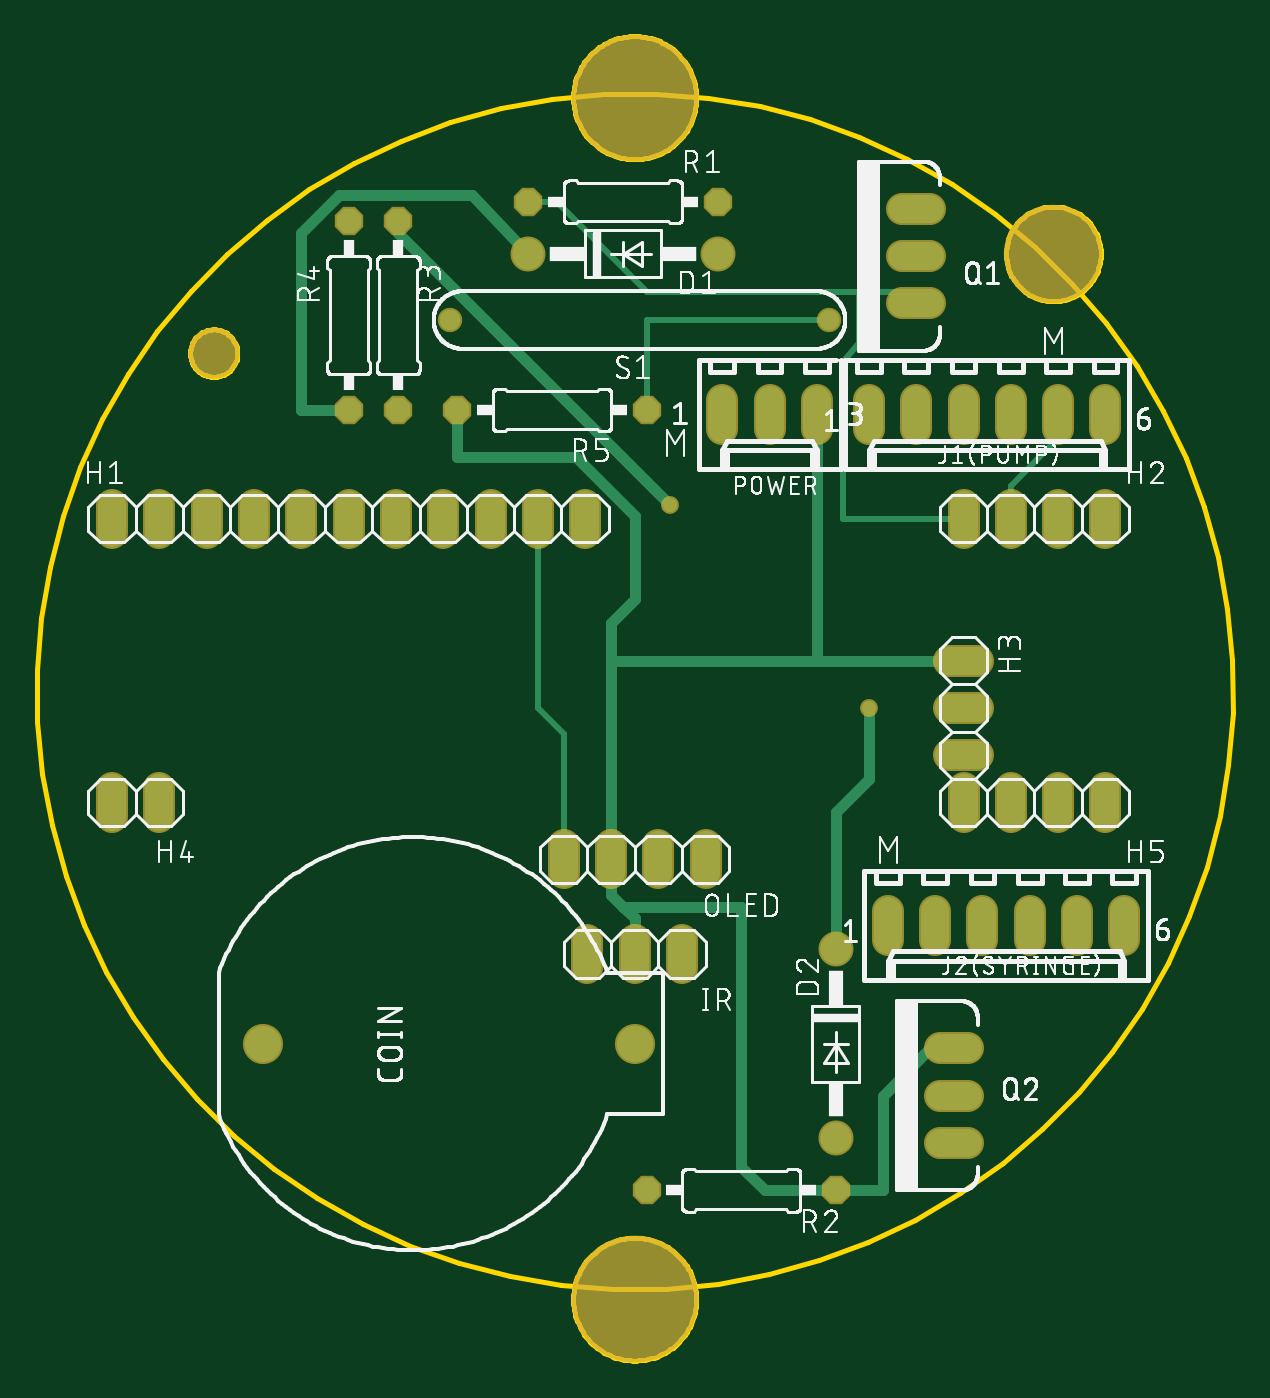
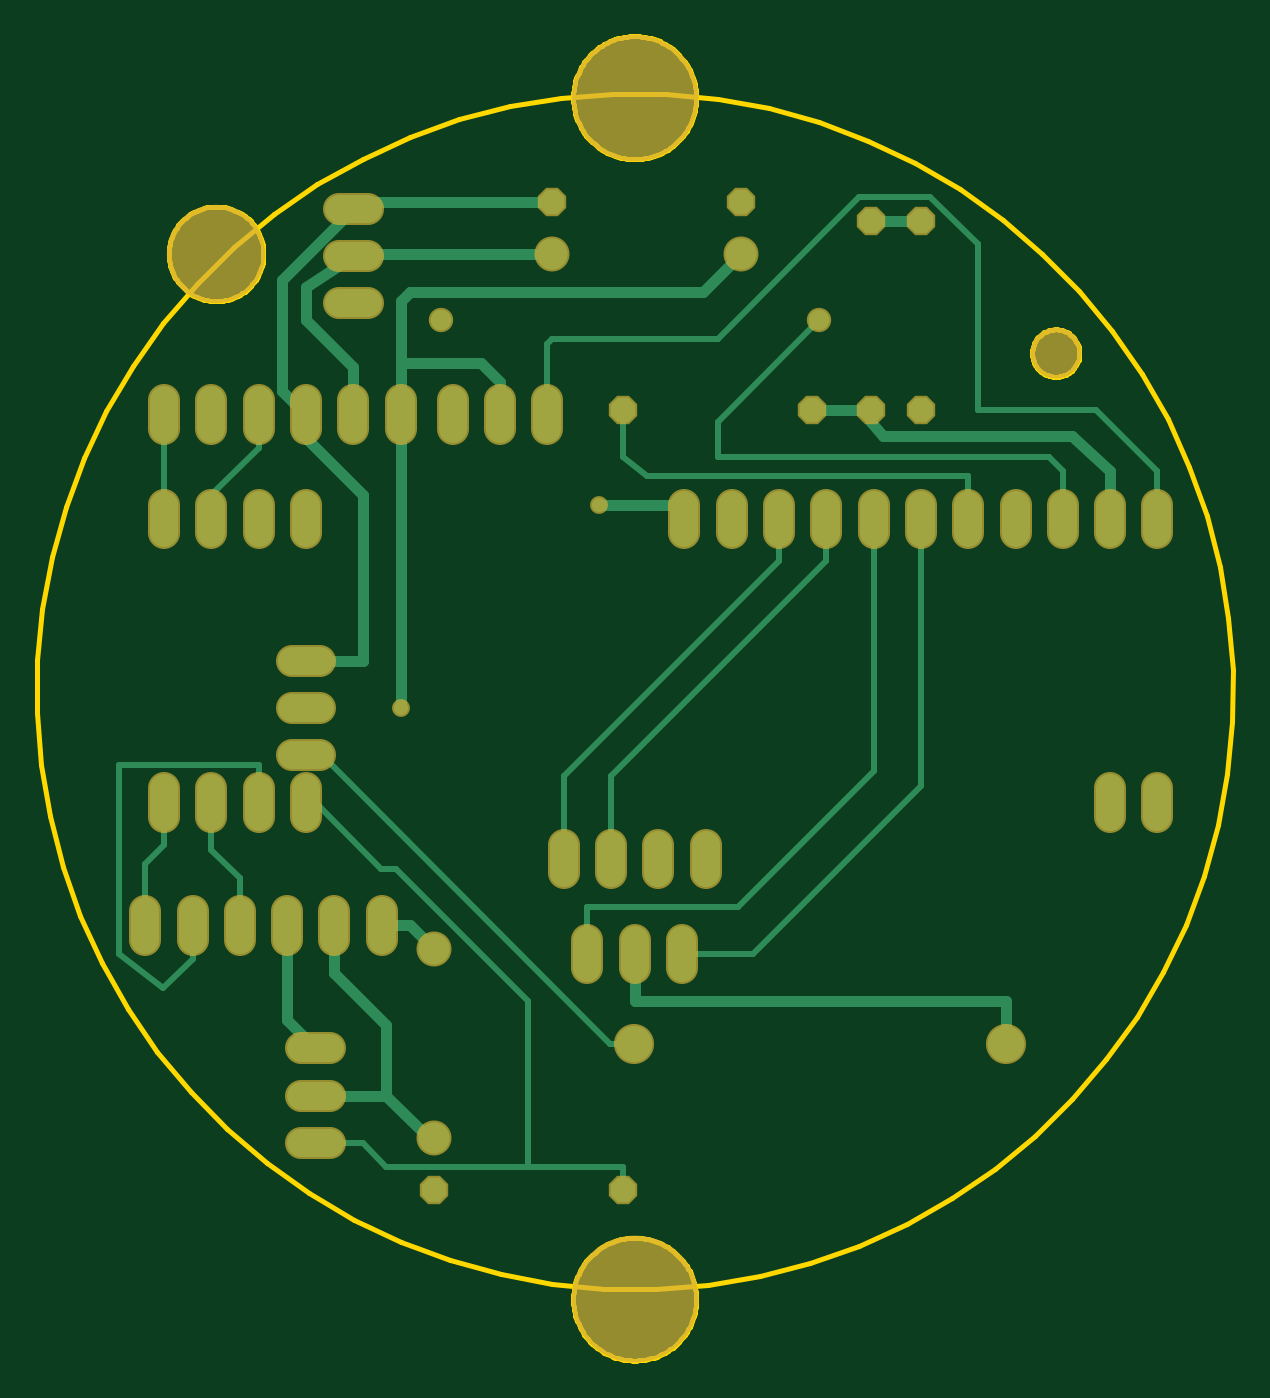
Circuit board: 6 layer files. Board 64.2 x 71.1 mm.
- bottom_copper: copper_bottom.gbr (6169 bytes)
- top_copper: copper_top.gbr (4362 bytes)
- outline: profile.gbr (10063 bytes)
- top_silk: silkscreen_top.gbr (135385 bytes)
- bottom_mask: soldermask_bottom.gbr (2879 bytes)
- top_mask: soldermask_top.gbr (2876 bytes)

=== bottom_copper: copper_bottom.gbr ===
G04 EAGLE Gerber RS-274X export*
G75*
%MOMM*%
%FSLAX34Y34*%
%LPD*%
%INBottom Copper*%
%IPPOS*%
%AMOC8*
5,1,8,0,0,1.08239X$1,22.5*%
G01*
%ADD10C,1.950000*%
%ADD11C,1.676400*%
%ADD12C,1.524000*%
%ADD13P,1.429621X8X22.500000*%
%ADD14P,1.429621X8X112.500000*%
%ADD15P,1.429621X8X202.500000*%
%ADD16C,1.108000*%
%ADD17C,0.304800*%
%ADD18C,0.609600*%
%ADD19C,0.756400*%


D10*
X352840Y104140D03*
X552840Y104140D03*
D11*
X596900Y528320D03*
X495300Y528320D03*
X660400Y53340D03*
X660400Y154940D03*
D12*
X271780Y226060D02*
X271780Y241300D01*
X297180Y241300D02*
X297180Y226060D01*
X721360Y309880D02*
X736600Y309880D01*
X736600Y284480D02*
X721360Y284480D01*
X721360Y259080D02*
X736600Y259080D01*
X577850Y160020D02*
X577850Y144780D01*
X552450Y144780D02*
X552450Y160020D01*
X527050Y160020D02*
X527050Y144780D01*
X805180Y434340D02*
X805180Y449580D01*
X779780Y449580D02*
X779780Y434340D01*
X754380Y434340D02*
X754380Y449580D01*
X728980Y449580D02*
X728980Y434340D01*
X703580Y434340D02*
X703580Y449580D01*
X678180Y449580D02*
X678180Y434340D01*
X815340Y175260D02*
X815340Y160020D01*
X789940Y160020D02*
X789940Y175260D01*
X764540Y175260D02*
X764540Y160020D01*
X739140Y160020D02*
X739140Y175260D01*
X713740Y175260D02*
X713740Y160020D01*
X688340Y160020D02*
X688340Y175260D01*
X590550Y195580D02*
X590550Y210820D01*
X565150Y210820D02*
X565150Y195580D01*
X539750Y195580D02*
X539750Y210820D01*
X514350Y210820D02*
X514350Y195580D01*
X271780Y378460D02*
X271780Y393700D01*
X297180Y393700D02*
X297180Y378460D01*
X322580Y378460D02*
X322580Y393700D01*
X347980Y393700D02*
X347980Y378460D01*
X373380Y378460D02*
X373380Y393700D01*
X398780Y393700D02*
X398780Y378460D01*
X424180Y378460D02*
X424180Y393700D01*
X449580Y393700D02*
X449580Y378460D01*
X474980Y378460D02*
X474980Y393700D01*
X500380Y393700D02*
X500380Y378460D01*
X525780Y378460D02*
X525780Y393700D01*
X728980Y393700D02*
X728980Y378460D01*
X754380Y378460D02*
X754380Y393700D01*
X779780Y393700D02*
X779780Y378460D01*
X805180Y378460D02*
X805180Y393700D01*
X728980Y241300D02*
X728980Y226060D01*
X754380Y226060D02*
X754380Y241300D01*
X779780Y241300D02*
X779780Y226060D01*
X805180Y226060D02*
X805180Y241300D01*
X650240Y434340D02*
X650240Y449580D01*
X624840Y449580D02*
X624840Y434340D01*
X599440Y434340D02*
X599440Y449580D01*
X695960Y501650D02*
X711200Y501650D01*
X711200Y527050D02*
X695960Y527050D01*
X695960Y552450D02*
X711200Y552450D01*
X716280Y50800D02*
X731520Y50800D01*
X731520Y76200D02*
X716280Y76200D01*
X716280Y101600D02*
X731520Y101600D01*
D13*
X495300Y556260D03*
X596900Y556260D03*
X558800Y25400D03*
X660400Y25400D03*
D14*
X425450Y444500D03*
X425450Y546100D03*
X398780Y444500D03*
X398780Y546100D03*
D15*
X558800Y444500D03*
X457200Y444500D03*
D16*
X453390Y492760D03*
X656590Y492760D03*
D17*
X698500Y50800D02*
X723900Y50800D01*
X698500Y50800D02*
X685800Y38100D01*
X609600Y38100D01*
X558800Y38100D01*
X558800Y25400D01*
X609600Y38100D02*
X609600Y127000D01*
X724408Y233680D02*
X728980Y233680D01*
X688594Y197866D02*
X680466Y197866D01*
X688594Y197866D02*
X724408Y233680D01*
X680466Y197866D02*
X609600Y127000D01*
D18*
X425450Y546100D02*
X398780Y546100D01*
X533400Y393700D02*
X571500Y393700D01*
D17*
X533400Y393700D02*
X525780Y386080D01*
D19*
X571500Y393700D03*
D18*
X596900Y528320D02*
X702310Y528320D01*
D17*
X703580Y527050D01*
D18*
X728980Y510540D02*
X728980Y492760D01*
X703580Y467360D01*
X703580Y441960D01*
X728980Y510540D02*
X703580Y527050D01*
D17*
X662940Y53340D02*
X660400Y53340D01*
D18*
X662940Y53340D02*
X685800Y76200D01*
X723900Y76200D01*
X685800Y76200D02*
X685800Y114300D01*
X713740Y142240D02*
X713740Y167640D01*
X713740Y142240D02*
X685800Y114300D01*
X515620Y508000D02*
X495300Y528320D01*
X515620Y508000D02*
X673100Y508000D01*
X678180Y502920D01*
X678180Y469900D01*
X678180Y441960D01*
X673100Y167640D02*
X688340Y167640D01*
X673100Y167640D02*
X660400Y154940D01*
X624840Y441960D02*
X624840Y459740D01*
X635000Y469900D01*
X678180Y469900D01*
X678180Y441960D02*
X678180Y284480D01*
D19*
X678180Y284480D03*
D17*
X304800Y444500D02*
X271780Y411480D01*
X368300Y533400D02*
X393700Y558800D01*
X431800Y558800D02*
X508000Y482600D01*
X596900Y482600D01*
X599440Y480060D01*
X599440Y441960D01*
X431800Y558800D02*
X393700Y558800D01*
X368300Y444500D02*
X304800Y444500D01*
X368300Y444500D02*
X368300Y533400D01*
X271780Y411480D02*
X271780Y386080D01*
X322580Y411480D02*
X330200Y419100D01*
X508000Y419100D01*
X508000Y438150D01*
X453390Y492760D01*
X322580Y411480D02*
X322580Y386080D01*
X398780Y386080D02*
X398780Y242570D01*
X488950Y152400D02*
X527050Y152400D01*
X488950Y152400D02*
X398780Y242570D01*
X577850Y177800D02*
X577850Y152400D01*
X497082Y177800D02*
X424180Y250702D01*
X497082Y177800D02*
X577850Y177800D01*
X424180Y250702D02*
X424180Y386080D01*
X565150Y247650D02*
X565150Y203200D01*
X449580Y363220D02*
X449580Y386080D01*
X449580Y363220D02*
X565150Y247650D01*
X590550Y247650D02*
X590550Y203200D01*
X474980Y363220D02*
X474980Y386080D01*
X474980Y363220D02*
X590550Y247650D01*
X764540Y193040D02*
X764540Y167640D01*
X779780Y208280D02*
X779780Y233680D01*
X779780Y208280D02*
X764540Y193040D01*
X815340Y200660D02*
X815340Y167640D01*
X805180Y210820D02*
X805180Y233680D01*
X805180Y210820D02*
X815340Y200660D01*
X789940Y167640D02*
X789940Y149860D01*
X805695Y134105D01*
X829310Y152400D01*
X829310Y254000D01*
X754380Y254000D01*
X754380Y233680D01*
X558800Y419100D02*
X558800Y444500D01*
X558800Y419100D02*
X546100Y408940D01*
X373380Y408940D01*
X373380Y386080D01*
D18*
X317500Y430530D02*
X297180Y411480D01*
X317500Y430530D02*
X419100Y430530D01*
X425450Y438150D01*
X425450Y444500D01*
X457200Y444500D01*
X596900Y556260D02*
X699770Y556260D01*
X703580Y552450D01*
X741680Y514350D01*
X741680Y454660D01*
X728980Y441960D01*
X739140Y116840D02*
X723900Y101600D01*
X739140Y116840D02*
X739140Y167640D01*
X552450Y152400D02*
X552450Y127000D01*
X352840Y127000D01*
X352840Y104140D01*
X728980Y429260D02*
X728980Y441960D01*
X728980Y429260D02*
X698500Y398780D01*
X698500Y309880D01*
X728980Y309880D01*
X297180Y386080D02*
X297180Y411480D01*
D17*
X805180Y386080D02*
X805180Y441960D01*
X779780Y398780D02*
X779780Y386080D01*
X779780Y398780D02*
X754380Y424180D01*
X754380Y441960D01*
X728980Y259080D02*
X720480Y259080D01*
X565540Y104140D02*
X552840Y104140D01*
X565540Y104140D02*
X720480Y259080D01*
M02*

=== top_copper: copper_top.gbr ===
G04 EAGLE Gerber RS-274X export*
G75*
%MOMM*%
%FSLAX34Y34*%
%LPD*%
%INTop Copper*%
%IPPOS*%
%AMOC8*
5,1,8,0,0,1.08239X$1,22.5*%
G01*
%ADD10C,1.950000*%
%ADD11C,1.676400*%
%ADD12C,1.524000*%
%ADD13P,1.429621X8X22.500000*%
%ADD14P,1.429621X8X112.500000*%
%ADD15P,1.429621X8X202.500000*%
%ADD16C,1.108000*%
%ADD17C,0.609600*%
%ADD18C,0.756400*%
%ADD19C,0.304800*%


D10*
X352840Y104140D03*
X552840Y104140D03*
D11*
X596900Y528320D03*
X495300Y528320D03*
X660400Y53340D03*
X660400Y154940D03*
D12*
X271780Y226060D02*
X271780Y241300D01*
X297180Y241300D02*
X297180Y226060D01*
X721360Y309880D02*
X736600Y309880D01*
X736600Y284480D02*
X721360Y284480D01*
X721360Y259080D02*
X736600Y259080D01*
X577850Y160020D02*
X577850Y144780D01*
X552450Y144780D02*
X552450Y160020D01*
X527050Y160020D02*
X527050Y144780D01*
X805180Y434340D02*
X805180Y449580D01*
X779780Y449580D02*
X779780Y434340D01*
X754380Y434340D02*
X754380Y449580D01*
X728980Y449580D02*
X728980Y434340D01*
X703580Y434340D02*
X703580Y449580D01*
X678180Y449580D02*
X678180Y434340D01*
X815340Y175260D02*
X815340Y160020D01*
X789940Y160020D02*
X789940Y175260D01*
X764540Y175260D02*
X764540Y160020D01*
X739140Y160020D02*
X739140Y175260D01*
X713740Y175260D02*
X713740Y160020D01*
X688340Y160020D02*
X688340Y175260D01*
X590550Y195580D02*
X590550Y210820D01*
X565150Y210820D02*
X565150Y195580D01*
X539750Y195580D02*
X539750Y210820D01*
X514350Y210820D02*
X514350Y195580D01*
X271780Y378460D02*
X271780Y393700D01*
X297180Y393700D02*
X297180Y378460D01*
X322580Y378460D02*
X322580Y393700D01*
X347980Y393700D02*
X347980Y378460D01*
X373380Y378460D02*
X373380Y393700D01*
X398780Y393700D02*
X398780Y378460D01*
X424180Y378460D02*
X424180Y393700D01*
X449580Y393700D02*
X449580Y378460D01*
X474980Y378460D02*
X474980Y393700D01*
X500380Y393700D02*
X500380Y378460D01*
X525780Y378460D02*
X525780Y393700D01*
X728980Y393700D02*
X728980Y378460D01*
X754380Y378460D02*
X754380Y393700D01*
X779780Y393700D02*
X779780Y378460D01*
X805180Y378460D02*
X805180Y393700D01*
X728980Y241300D02*
X728980Y226060D01*
X754380Y226060D02*
X754380Y241300D01*
X779780Y241300D02*
X779780Y226060D01*
X805180Y226060D02*
X805180Y241300D01*
X650240Y434340D02*
X650240Y449580D01*
X624840Y449580D02*
X624840Y434340D01*
X599440Y434340D02*
X599440Y449580D01*
X695960Y501650D02*
X711200Y501650D01*
X711200Y527050D02*
X695960Y527050D01*
X695960Y552450D02*
X711200Y552450D01*
X716280Y50800D02*
X731520Y50800D01*
X731520Y76200D02*
X716280Y76200D01*
X716280Y101600D02*
X731520Y101600D01*
D13*
X495300Y556260D03*
X596900Y556260D03*
X558800Y25400D03*
X660400Y25400D03*
D14*
X425450Y444500D03*
X425450Y546100D03*
X398780Y444500D03*
X398780Y546100D03*
D15*
X558800Y444500D03*
X457200Y444500D03*
D16*
X453390Y492760D03*
X656590Y492760D03*
D17*
X571500Y393700D02*
X425450Y539750D01*
X425450Y546100D01*
D18*
X571500Y393700D03*
D17*
X398780Y444500D02*
X373380Y444500D01*
X373380Y533400D01*
X373380Y536961D01*
X464820Y560070D02*
X495300Y528320D01*
X464820Y560070D02*
X393700Y560070D01*
X678180Y284480D02*
X678180Y246380D01*
X660400Y228600D01*
X660400Y154940D01*
D18*
X678180Y284480D03*
D17*
X373380Y536961D02*
X373380Y539750D01*
X393700Y560070D01*
D19*
X514350Y270510D02*
X514350Y203200D01*
X514350Y270510D02*
X500380Y284480D01*
X500380Y386080D01*
X495300Y556260D02*
X510540Y556260D01*
X558800Y508000D01*
X697230Y508000D02*
X703580Y501650D01*
X673100Y508000D02*
X558800Y508000D01*
X673100Y508000D02*
X697230Y508000D01*
X728980Y386080D02*
X664210Y386080D01*
X664210Y470408D02*
X673100Y480658D01*
X664210Y470408D02*
X664210Y386080D01*
X673100Y480658D02*
X673100Y508000D01*
X558800Y492760D02*
X558800Y444500D01*
X558800Y492760D02*
X656590Y492760D01*
D17*
X457200Y444500D02*
X457200Y419100D01*
X520700Y419100D01*
X552450Y387350D01*
X552450Y342900D01*
X539750Y330200D01*
X539750Y309880D01*
X539750Y203200D01*
X539750Y184150D01*
X552450Y171450D02*
X552450Y152400D01*
X546100Y177800D02*
X539750Y184150D01*
X546100Y177800D02*
X552450Y171450D01*
X622300Y25400D02*
X660400Y25400D01*
X622300Y25400D02*
X609600Y38100D01*
X609600Y177800D01*
X546100Y177800D01*
X711200Y101600D02*
X723900Y101600D01*
X711200Y101600D02*
X685800Y76200D01*
X685800Y25400D01*
X660400Y25400D01*
X650240Y309880D02*
X728980Y309880D01*
X650240Y309880D02*
X539750Y309880D01*
X650240Y309880D02*
X650240Y441960D01*
D19*
X754380Y403860D02*
X754380Y386080D01*
X779780Y429260D02*
X779780Y441960D01*
X779780Y429260D02*
X754380Y403860D01*
M02*

=== outline: profile.gbr (10063 bytes, source omitted) ===
=== top_silk: silkscreen_top.gbr (135385 bytes, source omitted) ===
=== bottom_mask: soldermask_bottom.gbr ===
G04 EAGLE Gerber RS-274X export*
G75*
%MOMM*%
%FSLAX34Y34*%
%LPD*%
%INSoldermask Bottom*%
%IPPOS*%
%AMOC8*
5,1,8,0,0,1.08239X$1,22.5*%
G01*
%ADD10C,6.807200*%
%ADD11C,2.743200*%
%ADD12C,5.283200*%
%ADD13C,2.153200*%
%ADD14C,1.879600*%
%ADD15C,1.727200*%
%ADD16P,1.649562X8X22.500000*%
%ADD17P,1.649562X8X112.500000*%
%ADD18P,1.649562X8X202.500000*%
%ADD19C,1.311200*%
%ADD20C,0.959600*%


D10*
X552450Y-33020D03*
D11*
X326390Y474980D03*
D10*
X552450Y612140D03*
D12*
X777240Y528320D03*
D13*
X352840Y104140D03*
X552840Y104140D03*
D14*
X596900Y528320D03*
X495300Y528320D03*
X660400Y53340D03*
X660400Y154940D03*
D15*
X271780Y226060D02*
X271780Y241300D01*
X297180Y241300D02*
X297180Y226060D01*
X721360Y309880D02*
X736600Y309880D01*
X736600Y284480D02*
X721360Y284480D01*
X721360Y259080D02*
X736600Y259080D01*
X577850Y160020D02*
X577850Y144780D01*
X552450Y144780D02*
X552450Y160020D01*
X527050Y160020D02*
X527050Y144780D01*
X805180Y434340D02*
X805180Y449580D01*
X779780Y449580D02*
X779780Y434340D01*
X754380Y434340D02*
X754380Y449580D01*
X728980Y449580D02*
X728980Y434340D01*
X703580Y434340D02*
X703580Y449580D01*
X678180Y449580D02*
X678180Y434340D01*
X815340Y175260D02*
X815340Y160020D01*
X789940Y160020D02*
X789940Y175260D01*
X764540Y175260D02*
X764540Y160020D01*
X739140Y160020D02*
X739140Y175260D01*
X713740Y175260D02*
X713740Y160020D01*
X688340Y160020D02*
X688340Y175260D01*
X590550Y195580D02*
X590550Y210820D01*
X565150Y210820D02*
X565150Y195580D01*
X539750Y195580D02*
X539750Y210820D01*
X514350Y210820D02*
X514350Y195580D01*
X271780Y378460D02*
X271780Y393700D01*
X297180Y393700D02*
X297180Y378460D01*
X322580Y378460D02*
X322580Y393700D01*
X347980Y393700D02*
X347980Y378460D01*
X373380Y378460D02*
X373380Y393700D01*
X398780Y393700D02*
X398780Y378460D01*
X424180Y378460D02*
X424180Y393700D01*
X449580Y393700D02*
X449580Y378460D01*
X474980Y378460D02*
X474980Y393700D01*
X500380Y393700D02*
X500380Y378460D01*
X525780Y378460D02*
X525780Y393700D01*
X728980Y393700D02*
X728980Y378460D01*
X754380Y378460D02*
X754380Y393700D01*
X779780Y393700D02*
X779780Y378460D01*
X805180Y378460D02*
X805180Y393700D01*
X728980Y241300D02*
X728980Y226060D01*
X754380Y226060D02*
X754380Y241300D01*
X779780Y241300D02*
X779780Y226060D01*
X805180Y226060D02*
X805180Y241300D01*
X650240Y434340D02*
X650240Y449580D01*
X624840Y449580D02*
X624840Y434340D01*
X599440Y434340D02*
X599440Y449580D01*
X695960Y501650D02*
X711200Y501650D01*
X711200Y527050D02*
X695960Y527050D01*
X695960Y552450D02*
X711200Y552450D01*
X716280Y50800D02*
X731520Y50800D01*
X731520Y76200D02*
X716280Y76200D01*
X716280Y101600D02*
X731520Y101600D01*
D16*
X495300Y556260D03*
X596900Y556260D03*
X558800Y25400D03*
X660400Y25400D03*
D17*
X425450Y444500D03*
X425450Y546100D03*
X398780Y444500D03*
X398780Y546100D03*
D18*
X558800Y444500D03*
X457200Y444500D03*
D19*
X453390Y492760D03*
X656590Y492760D03*
D20*
X571500Y393700D03*
X678180Y284480D03*
M02*

=== top_mask: soldermask_top.gbr ===
G04 EAGLE Gerber RS-274X export*
G75*
%MOMM*%
%FSLAX34Y34*%
%LPD*%
%INSoldermask Top*%
%IPPOS*%
%AMOC8*
5,1,8,0,0,1.08239X$1,22.5*%
G01*
%ADD10C,6.807200*%
%ADD11C,2.743200*%
%ADD12C,5.283200*%
%ADD13C,2.153200*%
%ADD14C,1.879600*%
%ADD15C,1.727200*%
%ADD16P,1.649562X8X22.500000*%
%ADD17P,1.649562X8X112.500000*%
%ADD18P,1.649562X8X202.500000*%
%ADD19C,1.311200*%
%ADD20C,0.959600*%


D10*
X552450Y-33020D03*
D11*
X326390Y474980D03*
D10*
X552450Y612140D03*
D12*
X777240Y528320D03*
D13*
X352840Y104140D03*
X552840Y104140D03*
D14*
X596900Y528320D03*
X495300Y528320D03*
X660400Y53340D03*
X660400Y154940D03*
D15*
X271780Y226060D02*
X271780Y241300D01*
X297180Y241300D02*
X297180Y226060D01*
X721360Y309880D02*
X736600Y309880D01*
X736600Y284480D02*
X721360Y284480D01*
X721360Y259080D02*
X736600Y259080D01*
X577850Y160020D02*
X577850Y144780D01*
X552450Y144780D02*
X552450Y160020D01*
X527050Y160020D02*
X527050Y144780D01*
X805180Y434340D02*
X805180Y449580D01*
X779780Y449580D02*
X779780Y434340D01*
X754380Y434340D02*
X754380Y449580D01*
X728980Y449580D02*
X728980Y434340D01*
X703580Y434340D02*
X703580Y449580D01*
X678180Y449580D02*
X678180Y434340D01*
X815340Y175260D02*
X815340Y160020D01*
X789940Y160020D02*
X789940Y175260D01*
X764540Y175260D02*
X764540Y160020D01*
X739140Y160020D02*
X739140Y175260D01*
X713740Y175260D02*
X713740Y160020D01*
X688340Y160020D02*
X688340Y175260D01*
X590550Y195580D02*
X590550Y210820D01*
X565150Y210820D02*
X565150Y195580D01*
X539750Y195580D02*
X539750Y210820D01*
X514350Y210820D02*
X514350Y195580D01*
X271780Y378460D02*
X271780Y393700D01*
X297180Y393700D02*
X297180Y378460D01*
X322580Y378460D02*
X322580Y393700D01*
X347980Y393700D02*
X347980Y378460D01*
X373380Y378460D02*
X373380Y393700D01*
X398780Y393700D02*
X398780Y378460D01*
X424180Y378460D02*
X424180Y393700D01*
X449580Y393700D02*
X449580Y378460D01*
X474980Y378460D02*
X474980Y393700D01*
X500380Y393700D02*
X500380Y378460D01*
X525780Y378460D02*
X525780Y393700D01*
X728980Y393700D02*
X728980Y378460D01*
X754380Y378460D02*
X754380Y393700D01*
X779780Y393700D02*
X779780Y378460D01*
X805180Y378460D02*
X805180Y393700D01*
X728980Y241300D02*
X728980Y226060D01*
X754380Y226060D02*
X754380Y241300D01*
X779780Y241300D02*
X779780Y226060D01*
X805180Y226060D02*
X805180Y241300D01*
X650240Y434340D02*
X650240Y449580D01*
X624840Y449580D02*
X624840Y434340D01*
X599440Y434340D02*
X599440Y449580D01*
X695960Y501650D02*
X711200Y501650D01*
X711200Y527050D02*
X695960Y527050D01*
X695960Y552450D02*
X711200Y552450D01*
X716280Y50800D02*
X731520Y50800D01*
X731520Y76200D02*
X716280Y76200D01*
X716280Y101600D02*
X731520Y101600D01*
D16*
X495300Y556260D03*
X596900Y556260D03*
X558800Y25400D03*
X660400Y25400D03*
D17*
X425450Y444500D03*
X425450Y546100D03*
X398780Y444500D03*
X398780Y546100D03*
D18*
X558800Y444500D03*
X457200Y444500D03*
D19*
X453390Y492760D03*
X656590Y492760D03*
D20*
X571500Y393700D03*
X678180Y284480D03*
M02*

